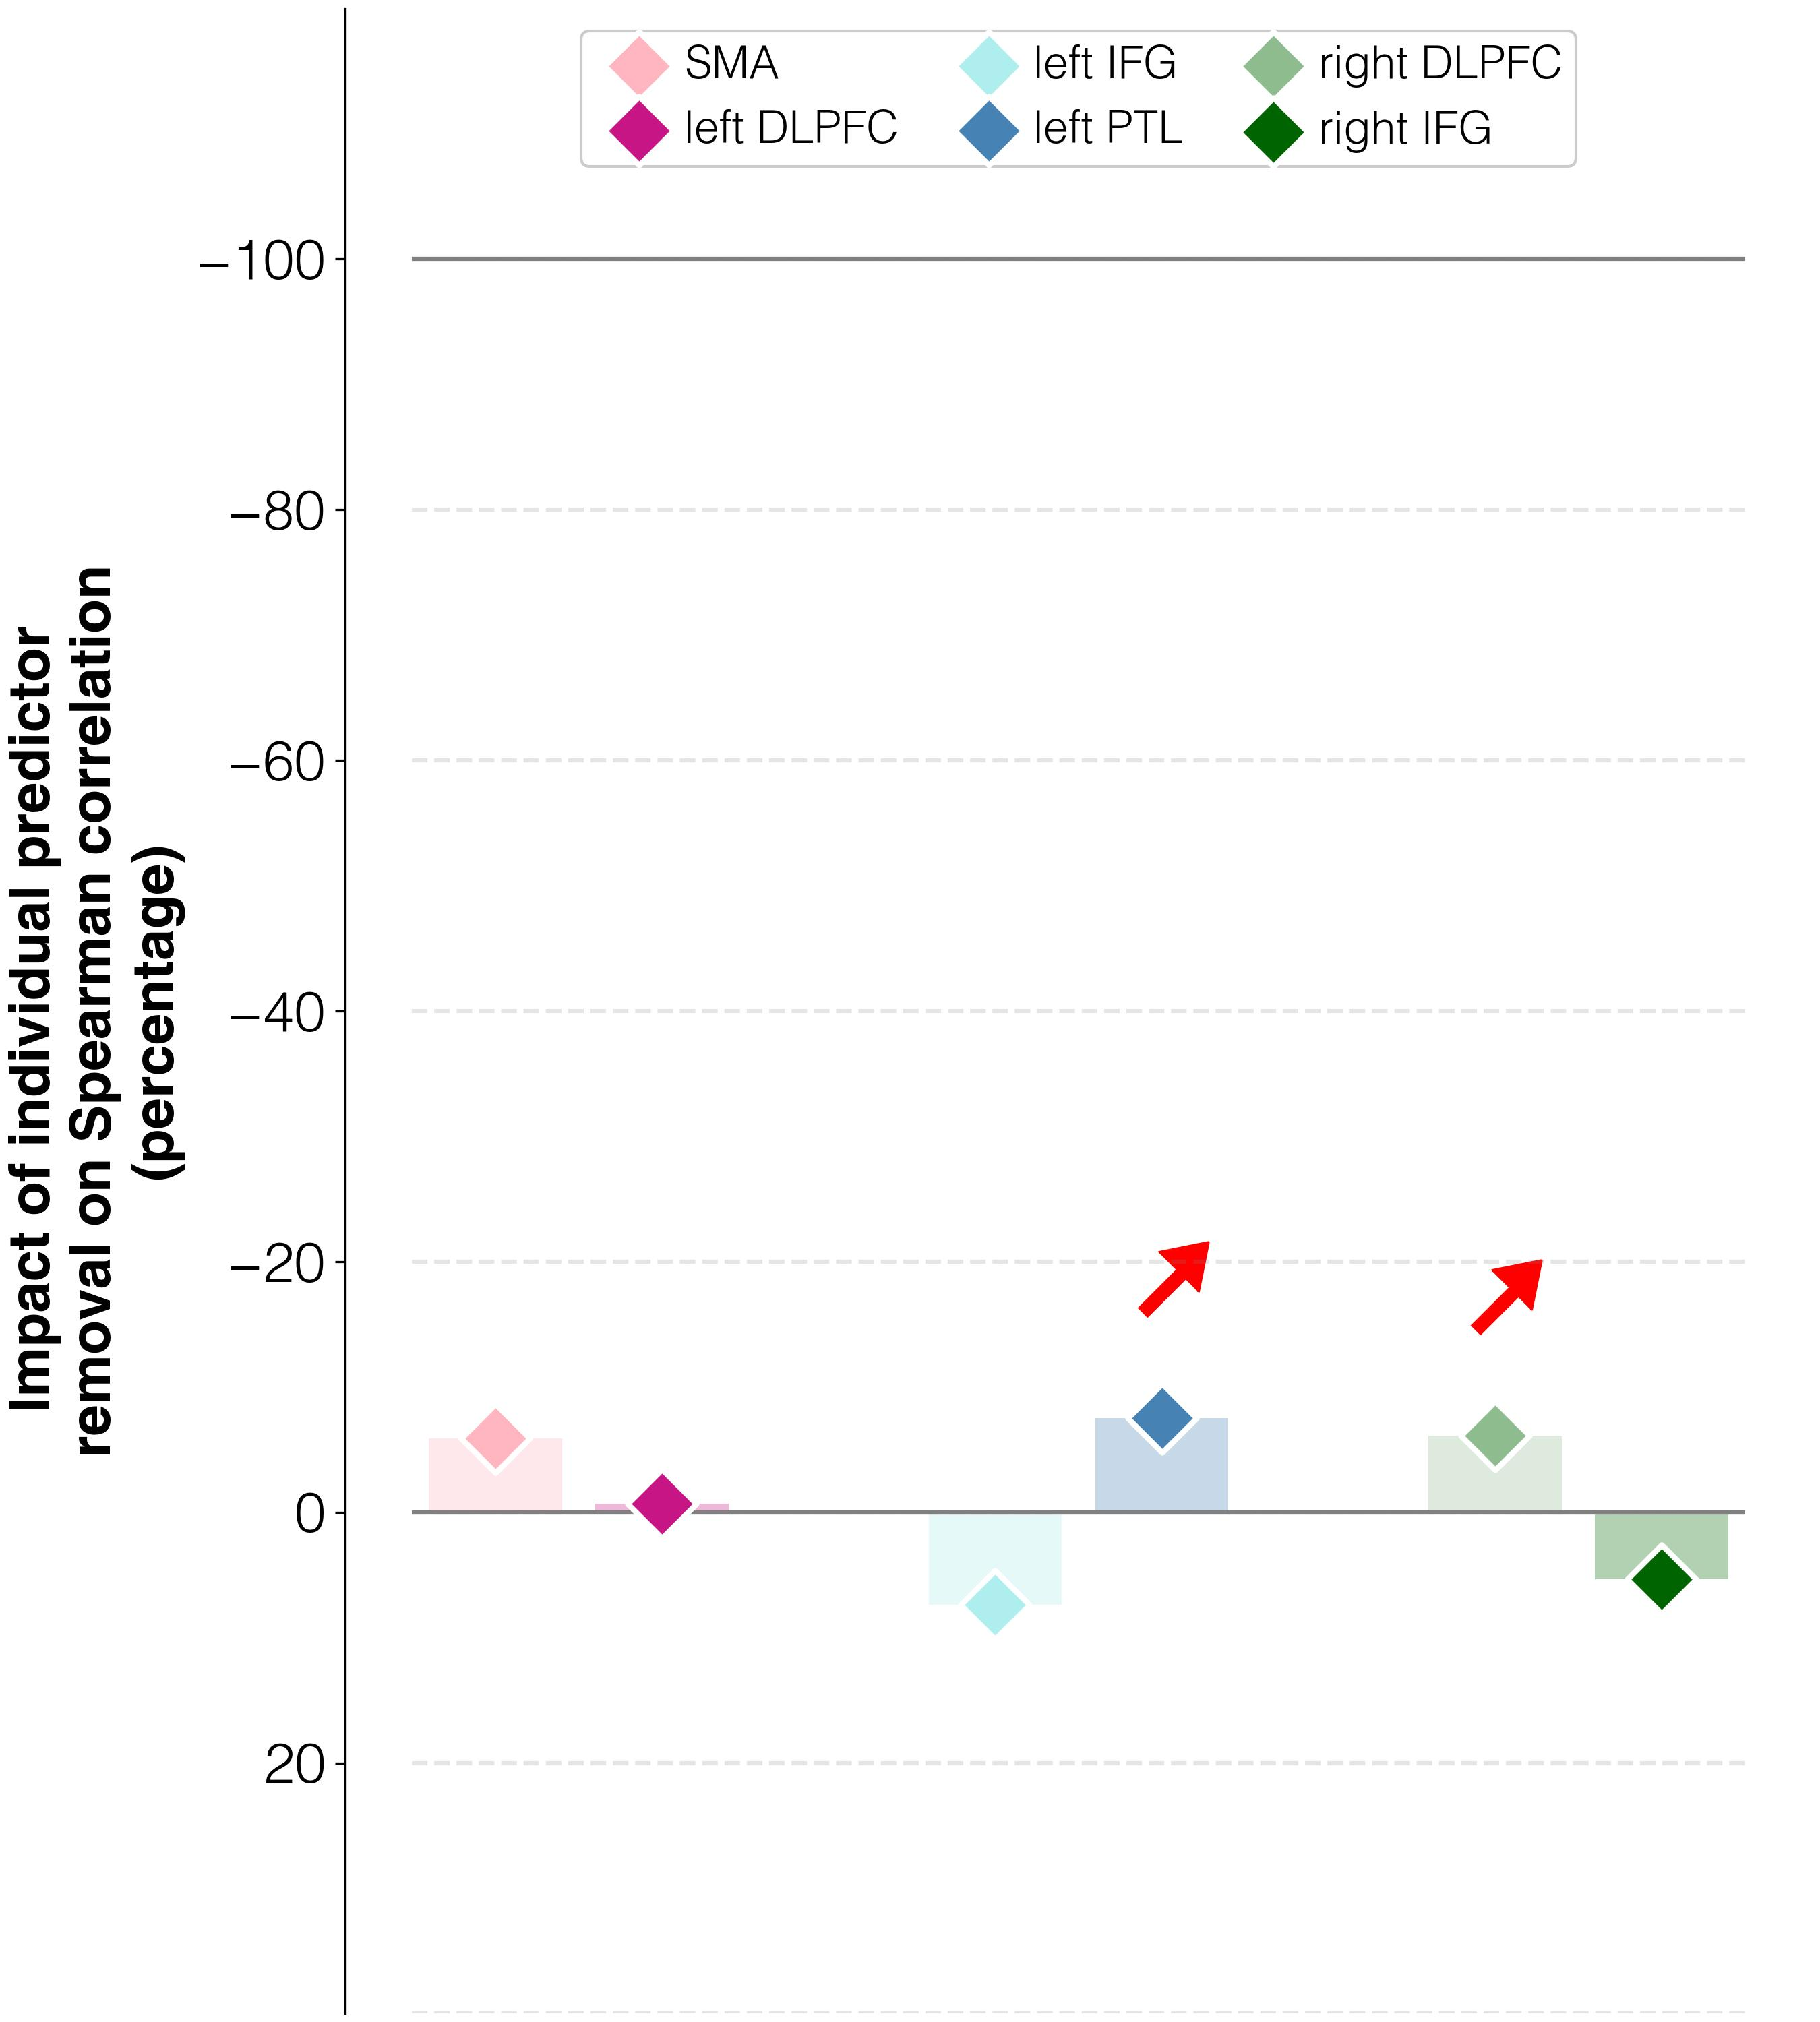

The table this chart was drawn from, first rows:
target	predictor	ablation_impact (percent)	ablation_rho	weight	FDR_p	raw_p
improvements T3-T2	activations T3 w/o L_SMA_T3	-5.9	0.269	0.00189	0.5025	0.482
improvements T3-T2	activations T3 w/o L_DLPFC_T3	-0.7	0.284	0.00317	0.1618	0.142
improvements T3-T2	activations T3 w/o L_IFGorb_T3	7.4	0.307	-0.00649	0.1353	0.116
improvements T3-T2	activations T3 w/o L_PTL_T3	-7.5	0.264	0.00846	0.0014	0.001
improvements T3-T2	activations T3 w/o R_DLPFC_T3	-6.1	0.268	0.01945	0.0014	0.001
improvements T3-T2	activations T3 w/o R_IFGorb_T3	5.4	0.301	0.02381	0.0014	0.001
